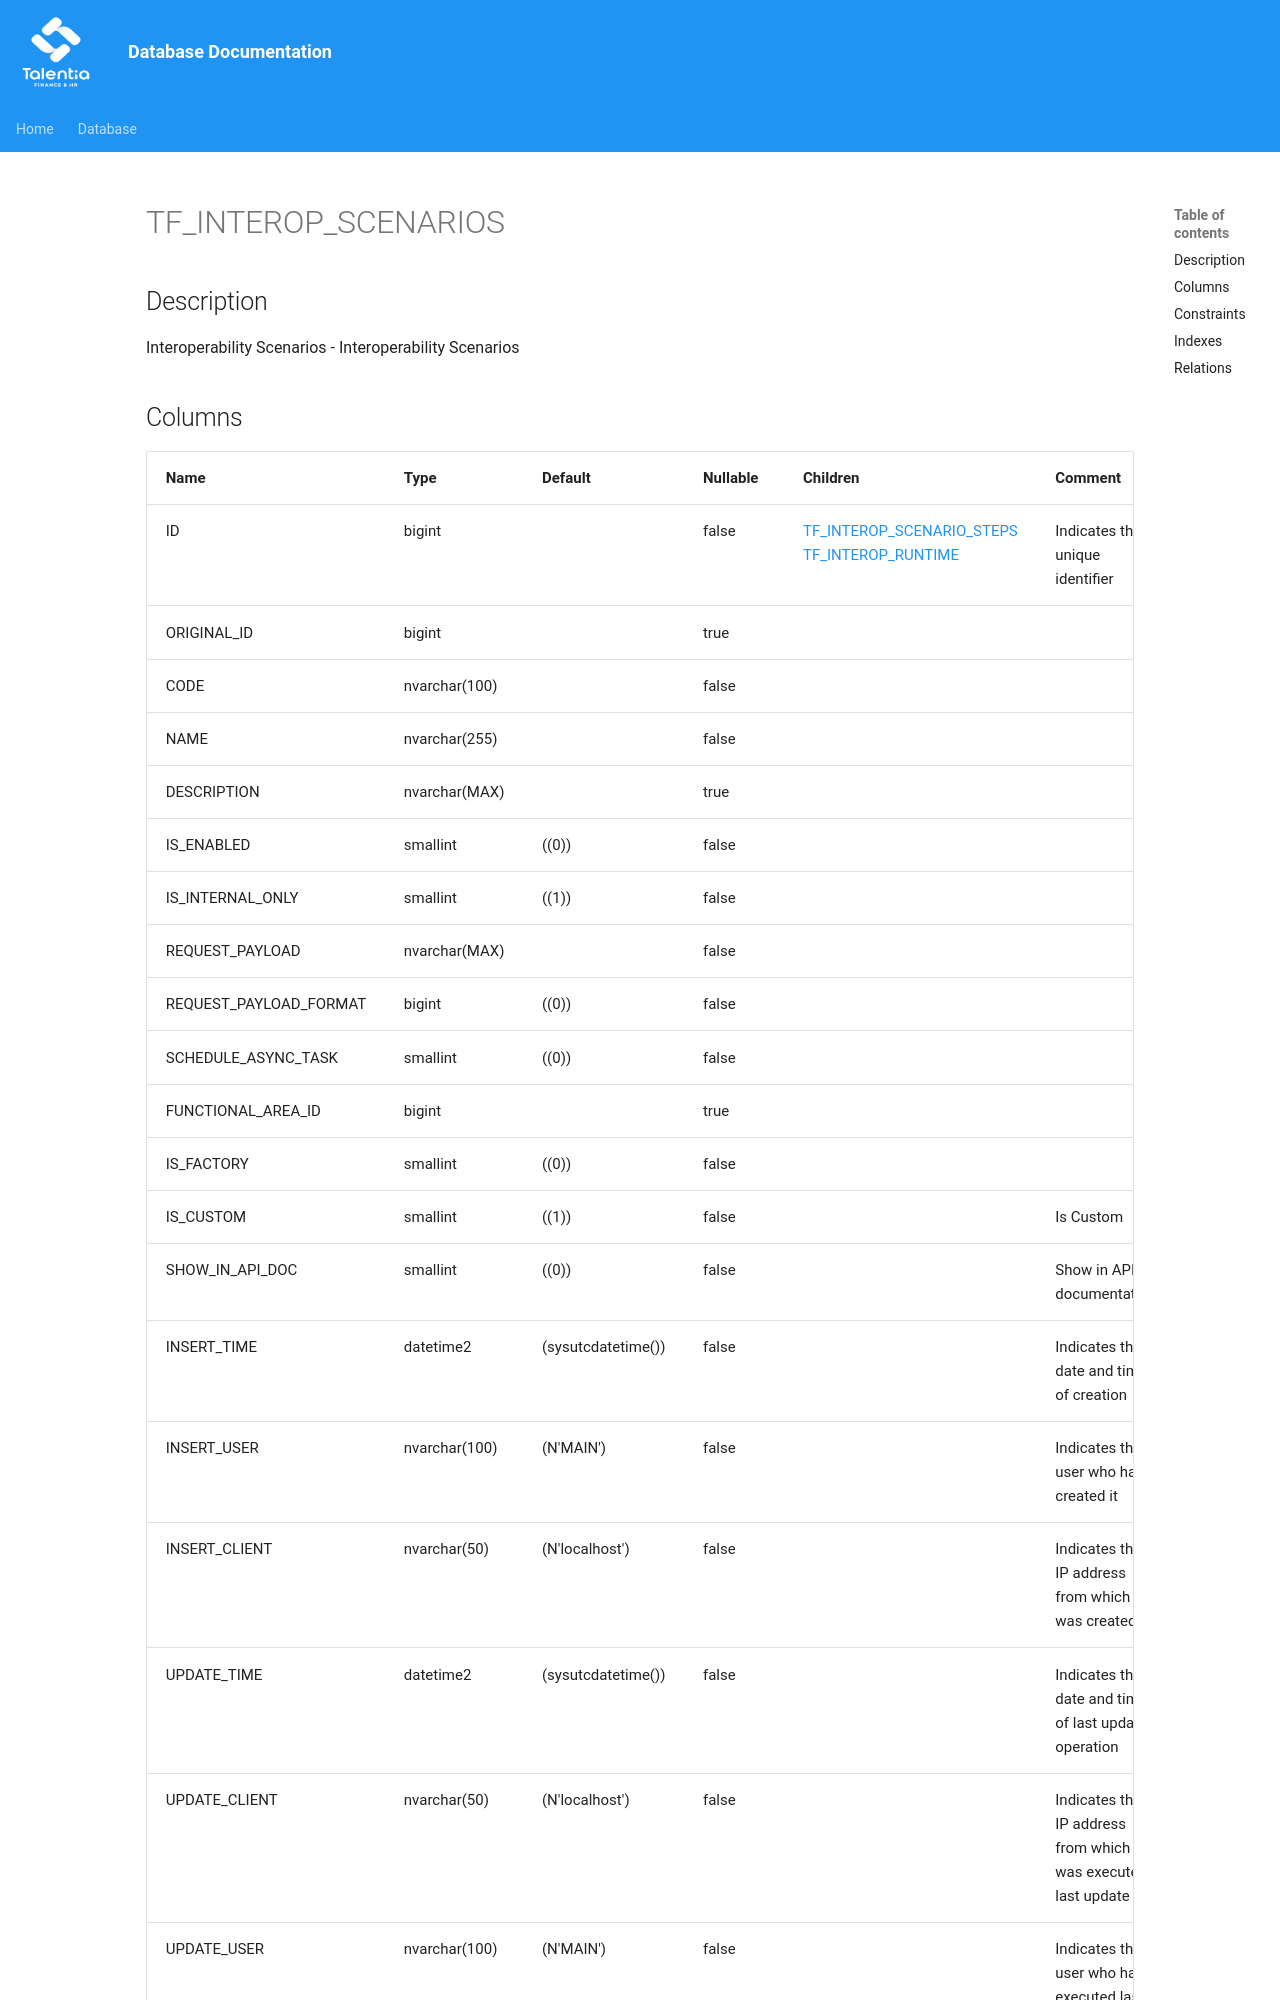

repository: giovanniporcelli/documentazione-db · page: schema/TF_INTEROP_SCENARIOS/index.html · generator: mkdocs

# TF_INTEROP_SCENARIOS

## Description

Interoperability Scenarios - Interoperability Scenarios  


## Columns

| Name | Type | Default | Nullable | Children | Comment |
| ---- | ---- | ------- | -------- | -------- | ------- |
| ID | bigint |  | false | [TF_INTEROP_SCENARIO_STEPS](TF_INTEROP_SCENARIO_STEPS.md) [TF_INTEROP_RUNTIME](TF_INTEROP_RUNTIME.md) | Indicates the unique identifier |
| ORIGINAL_ID | bigint |  | true |  |  |
| CODE | nvarchar(100) |  | false |  |  |
| NAME | nvarchar(255) |  | false |  |  |
| DESCRIPTION | nvarchar(MAX) |  | true |  |  |
| IS_ENABLED | smallint | ((0)) | false |  |  |
| IS_INTERNAL_ONLY | smallint | ((1)) | false |  |  |
| REQUEST_PAYLOAD | nvarchar(MAX) |  | false |  |  |
| REQUEST_PAYLOAD_FORMAT | bigint | ((0)) | false |  |  |
| SCHEDULE_ASYNC_TASK | smallint | ((0)) | false |  |  |
| FUNCTIONAL_AREA_ID | bigint |  | true |  |  |
| IS_FACTORY | smallint | ((0)) | false |  |  |
| IS_CUSTOM | smallint | ((1)) | false |  | Is Custom |
| SHOW_IN_API_DOC | smallint | ((0)) | false |  | Show in API documentation |
| INSERT_TIME | datetime2 | (sysutcdatetime()) | false |  | Indicates the date and time of creation |
| INSERT_USER | nvarchar(100) | (N'MAIN') | false |  | Indicates the user who h
